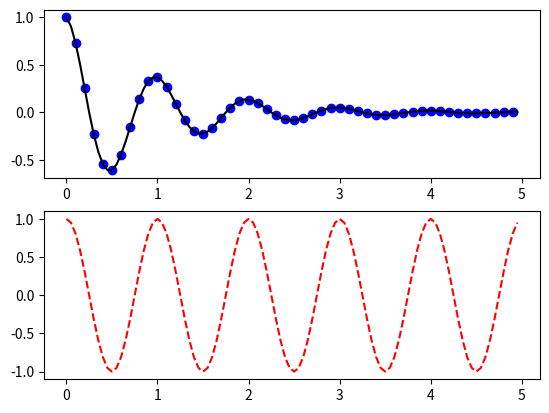

This figure's Python source:
import matplotlib.pyplot as plt
import numpy as np


def f(t):
    return np.exp(-t) * np.cos(2 * np.pi * t)


t1 = np.arange(0.0, 5.0, 0.1)
t2 = np.arange(0.0, 5.0, 0.05)
plt.figure(1)
plt.subplot(211)
plt.plot(t1, f(t1), 'bo', t2, f(t2), 'k')

plt.subplot(212)
plt.plot(t2, np.cos(2 * np.pi * t2), 'r--')

plt.show()
